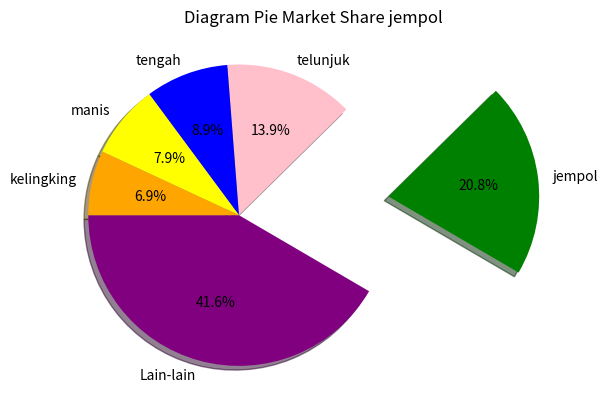

This chart was generated by the following Python code:
import numpy as np 
import matplotlib.pyplot as plt 
labels = ['Lain-lain','jempol','telunjuk','tengah','manis','kelingking'] 
values = [42,21,14,9,8,7] 
colors = ['purple','green','pink','blue','yellow','orange'] 
explode = [0,1,0,0,0,0] #fokus pada jempol 
plt.title('Diagram Pie Market Share jempol') 
plt.pie(values,labels=labels,colors=colors,explode=explode,shadow=True,autopct='%1.1f%%',startangle=180) 
plt.axis('equal') 
plt.show()
